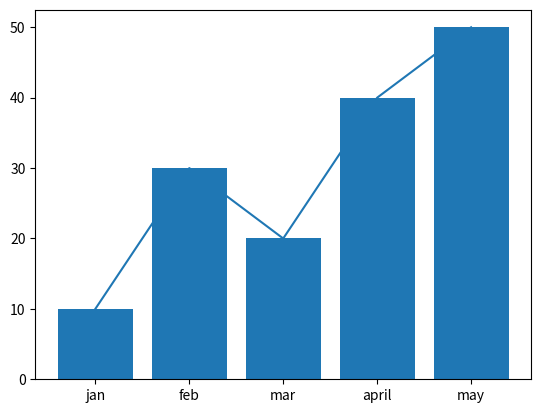

Here is the Python script that generated this plot:
import matplotlib.pyplot as plt
import numpy as np
month=np.array(['jan','feb','mar','april','may'])
sales=np.array([10,30,20,40,50])
plt.plot(month,sales)
plt.show()
plt.bar(month,sales)
plt.show()


